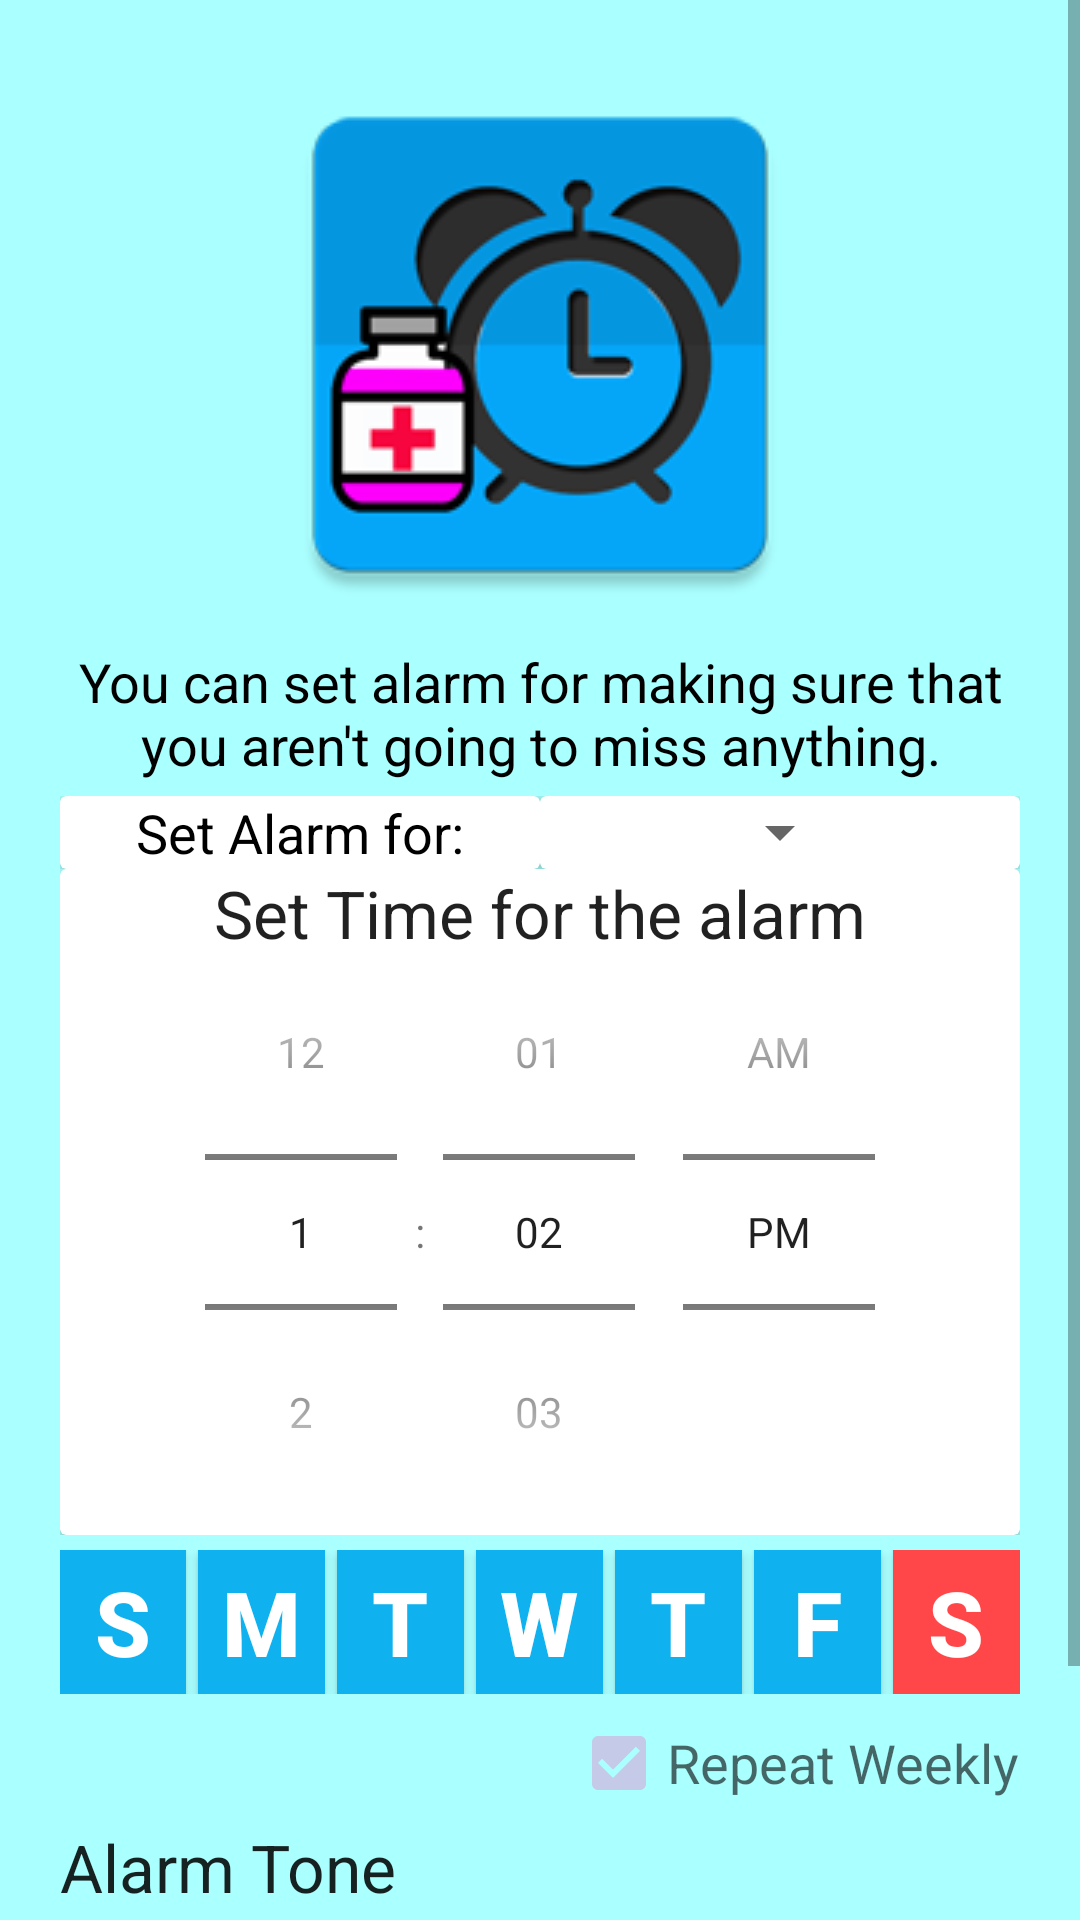

This screen was rendered from an Android layout file. Write that file and the resources it references.
<!-- AndroidManifest.xml: application theme AppTheme -->
<!-- res/layout/alarm_activity_alarm_details.xml -->
<?xml version="1.0" encoding="utf-8"?>
<ScrollView xmlns:android="http://schemas.android.com/apk/res/android"
    xmlns:tools="http://schemas.android.com/tools"
    xmlns:card_view="http://schemas.android.com/apk/res-auto"
    android:orientation="vertical"
    android:layout_width="match_parent"
    android:layout_height="match_parent"
    android:background="#aaffff"
    android:isScrollContainer="true"
    tools:context=".AlarmDetails">

    <LinearLayout
        android:layout_width="match_parent"
        android:layout_height="match_parent"
        android:orientation="vertical"
        android:paddingBottom="40dp"
        android:padding="20dp">

        <LinearLayout
            android:layout_width="match_parent"
            android:gravity="center"
            android:layout_height="wrap_content"
            android:orientation="vertical">
            <ImageView

                android:layout_width="wrap_content"
                android:layout_height="wrap_content"
                android:background="@drawable/health_reminder"/>
            <TextView
                android:layout_width="wrap_content"
                android:layout_height="wrap_content"
                android:gravity="center"
                android:padding="5dp"
                android:textColor="@android:color/black"
                style="?android:attr/textAppearanceMedium"
                android:text="You can set alarm for making sure that you aren't going to miss anything."/>

        </LinearLayout>

        <LinearLayout
            android:layout_width="match_parent"
            android:layout_height="wrap_content"
            android:orientation="horizontal">

            <android.support.v7.widget.CardView
                android:layout_width="0dp"
                android:layout_weight="1"
                card_view:cardCornerRadius="2dp"
                card_view:cardElevation="4dp"
                android:layout_height="match_parent">

                <TextView
                    android:layout_width="wrap_content"
                    android:layout_height="wrap_content"
                    android:text="Set Alarm for:"
                    android:layout_gravity="center"
                    android:textColor="@android:color/black"
                    style="?android:attr/textAppearanceMedium"/>

            </android.support.v7.widget.CardView>




            <android.support.v7.widget.CardView
                android:layout_width="0dp"
                android:layout_weight="1"
                card_view:cardCornerRadius="2dp"
                card_view:cardElevation="4dp"
                android:layout_height="match_parent">

                <Spinner
                    android:id="@+id/spinner_msg"
                    android:layout_width="wrap_content"
                    android:layout_height="wrap_content"
                    android:layout_gravity="center"
                    />

            </android.support.v7.widget.CardView>



        </LinearLayout>


        <LinearLayout
            android:layout_width="match_parent"
            android:layout_height="wrap_content"
            android:orientation="vertical">

            <android.support.v7.widget.CardView
                android:layout_width="match_parent"
                card_view:cardCornerRadius="2dp"
                card_view:cardElevation="4dp"
                android:layout_height="wrap_content">

                <TextView
                    android:layout_width="match_parent"
                    android:layout_height="match_parent"
                    android:gravity="center"
                    style="?android:attr/textAppearanceLarge"
                    android:text="Set Time for the alarm"/>

                <TimePicker
                    android:layout_marginTop="10dp"
                    android:id="@+id/timepicker"
                    android:layout_width="wrap_content"
                    android:layout_height="wrap_content"
                    android:timePickerMode="spinner"
                    android:layout_gravity="center"/>
            </android.support.v7.widget.CardView>



        </LinearLayout>






        <LinearLayout
            android:layout_width="match_parent"
            android:layout_height="wrap_content"
            android:orientation="horizontal"
            android:gravity="center"
            android:layout_marginTop="5dp">

            <ToggleButton
                android:layout_width="0dp"
                android:layout_weight="1"
                android:layout_height="wrap_content"
                android:textOn="S"
                android:textOff="S"
                android:textSize="30sp"
                android:textStyle="bold"
                android:textColor="#ffffff"
                android:background="#0fb2ee"
                android:id="@+id/tbtn_sun"
                android:layout_marginRight="@dimen/margin_toggle_btn"
                />
            <ToggleButton
                android:layout_width="0dp"
                android:layout_weight="1"
                android:layout_height="wrap_content"
                android:textOn="M"
                android:textOff="M"
                android:textSize="30sp"
                android:textStyle="bold"
                android:textColor="#ffffff"
                android:background="#0fb2ee"
                android:id="@+id/tbtn_mon"
                android:layout_marginRight="@dimen/margin_toggle_btn"
                />
            <ToggleButton
                android:layout_width="0dp"
                android:layout_weight="1"
                android:layout_height="wrap_content"
                android:textOn="T"
                android:textOff="T"
                android:textSize="30sp"
                android:textStyle="bold"
                android:textColor="#ffffff"
                android:background="#0fb2ee"
                android:id="@+id/tbtn_tue"
                android:layout_marginRight="@dimen/margin_toggle_btn"
                />
            <ToggleButton
                android:layout_width="0dp"
                android:layout_weight="1"
                android:layout_height="wrap_content"
                android:textOn="W"
                android:textOff="W"
                android:textSize="30sp"
                android:textStyle="bold"
                android:textColor="#ffffff"
                android:background="#0fb2ee"
                android:id="@+id/tbtn_wed"
                android:layout_marginRight="@dimen/margin_toggle_btn"
                />
            <ToggleButton
                android:layout_width="0dp"
                android:layout_weight="1"
                android:layout_height="wrap_content"
                android:textOn="T"
                android:textOff="T"
                android:textSize="30sp"
                android:textStyle="bold"
                android:textColor="#ffffff"
                android:background="#0fb2ee"
                android:id="@+id/tbtn_thu"
                android:layout_marginRight="@dimen/margin_toggle_btn"
                />
            <ToggleButton
                android:layout_width="0dp"
                android:layout_weight="1"
                android:layout_height="wrap_content"
                android:textOn="F"
                android:textOff="F"
                android:textSize="30sp"
                android:textStyle="bold"
                android:textColor="#ffffff"
                android:background="#0fb2ee"
                android:id="@+id/tbtn_fri"
                android:layout_marginRight="@dimen/margin_toggle_btn"
                />
            <ToggleButton
                android:layout_width="0dp"
                android:layout_weight="1"
                android:layout_height="wrap_content"
                android:textOn="S"
                android:textOff="S"
                android:textSize="30sp"
                android:textStyle="bold"
                android:textColor="#ffffff"
                android:background="#FF474A"
                android:id="@+id/tbtn_sat"
                />

        </LinearLayout>
        <CheckBox
            android:id="@+id/checkbox_repeat"
            android:text="Repeat Weekly"
            android:layout_marginTop="7dp"
            android:checked="true"
            style="?android:attr/textAppearanceMedium"
            android:layout_width="wrap_content"
            android:layout_height="wrap_content"
            android:layout_gravity="end"/>
        <LinearLayout
            android:id="@+id/linearlayout_tone"
            android:layout_width="match_parent"
            android:layout_height="wrap_content"
            android:orientation="vertical"
            android:layout_marginTop="4dp"
            android:layout_gravity="center"
            android:clickable="true">
            <TextView
                android:layout_width="wrap_content"
                android:layout_height="wrap_content"
                android:text="Alarm Tone"
                style="?android:attr/textAppearanceLarge"
                />
            <TextView
                android:layout_width="wrap_content"
                android:layout_height="wrap_content"
                android:text="Select an alarm tone"
                android:id="@+id/tv_setAlarm"
                android:textSize="17sp"/>
        </LinearLayout>

        <LinearLayout
            android:layout_marginTop="10dp"
            android:layout_width="match_parent"
            android:layout_height="wrap_content"
            android:orientation="horizontal"
            android:divider="@drawable/alarm_vertical_divider"
            android:showDividers="middle"
            android:background="@drawable/btn_custom"
            android:dividerPadding="7dp">

            <Button
                android:layout_width="0dp"
                android:layout_weight="1"
                android:layout_height="wrap_content"
                android:text="cancel"
                android:onClick="onCancelClick"
                android:background="@drawable/btn_custom"
                style="?android:attr/textAppearanceLarge"
                />
            <Button
                android:layout_width="0dp"
                android:layout_weight="1"
                android:layout_height="wrap_content"
                android:text="save"
                android:onClick="onSaveClick"
                android:background="@drawable/btn_custom"
                style="?android:attr/textAppearanceLarge"/>
        </LinearLayout>


    </LinearLayout>

</ScrollView>
<!-- resources referenced by this layout -->
<resources>
  <dimen name="margin_toggle_btn">4dp</dimen>
  <!-- drawable alarm_vertical_divider (drawable) -->
  <?xml version="1.0" encoding="utf-8"?>
  <shape xmlns:android="http://schemas.android.com/apk/res/android">
      <size android:width="2dp"/>
      <solid android:color="@android:color/darker_gray"/>
  
  </shape>
  <!-- drawable btn_custom (drawable) -->
  <?xml version="1.0" encoding="utf-8"?>
  <selector xmlns:android="http://schemas.android.com/apk/res/android">
      <item android:drawable="@color/pressed_color"
            android:state_pressed="true"/>
      <item android:drawable="@color/focused_color"
            android:state_focused="true"/>
      <item android:drawable="@color/default_color"/>
  </selector>
  <!-- drawable health_reminder: png bitmap (drawable, 17678 bytes) -->
  <style name="AppTheme" parent="Theme.AppCompat.Light.DarkActionBar">
          
          <item name="colorPrimary">@color/primary</item>
          <item name="colorPrimaryDark">@color/primary_dark</item>
          <item name="colorAccent">@color/accent</item>
      </style>
  <color name="pressed_color">#13a1f3</color>
  <color name="focused_color">#14d3f2</color>
  <color name="default_color">#c5ddff</color>
  <color name="primary">#3F51B5</color>
  <color name="primary_dark">#1A237E</color>
  <color name="accent">#C5CAE9</color>
</resources>
